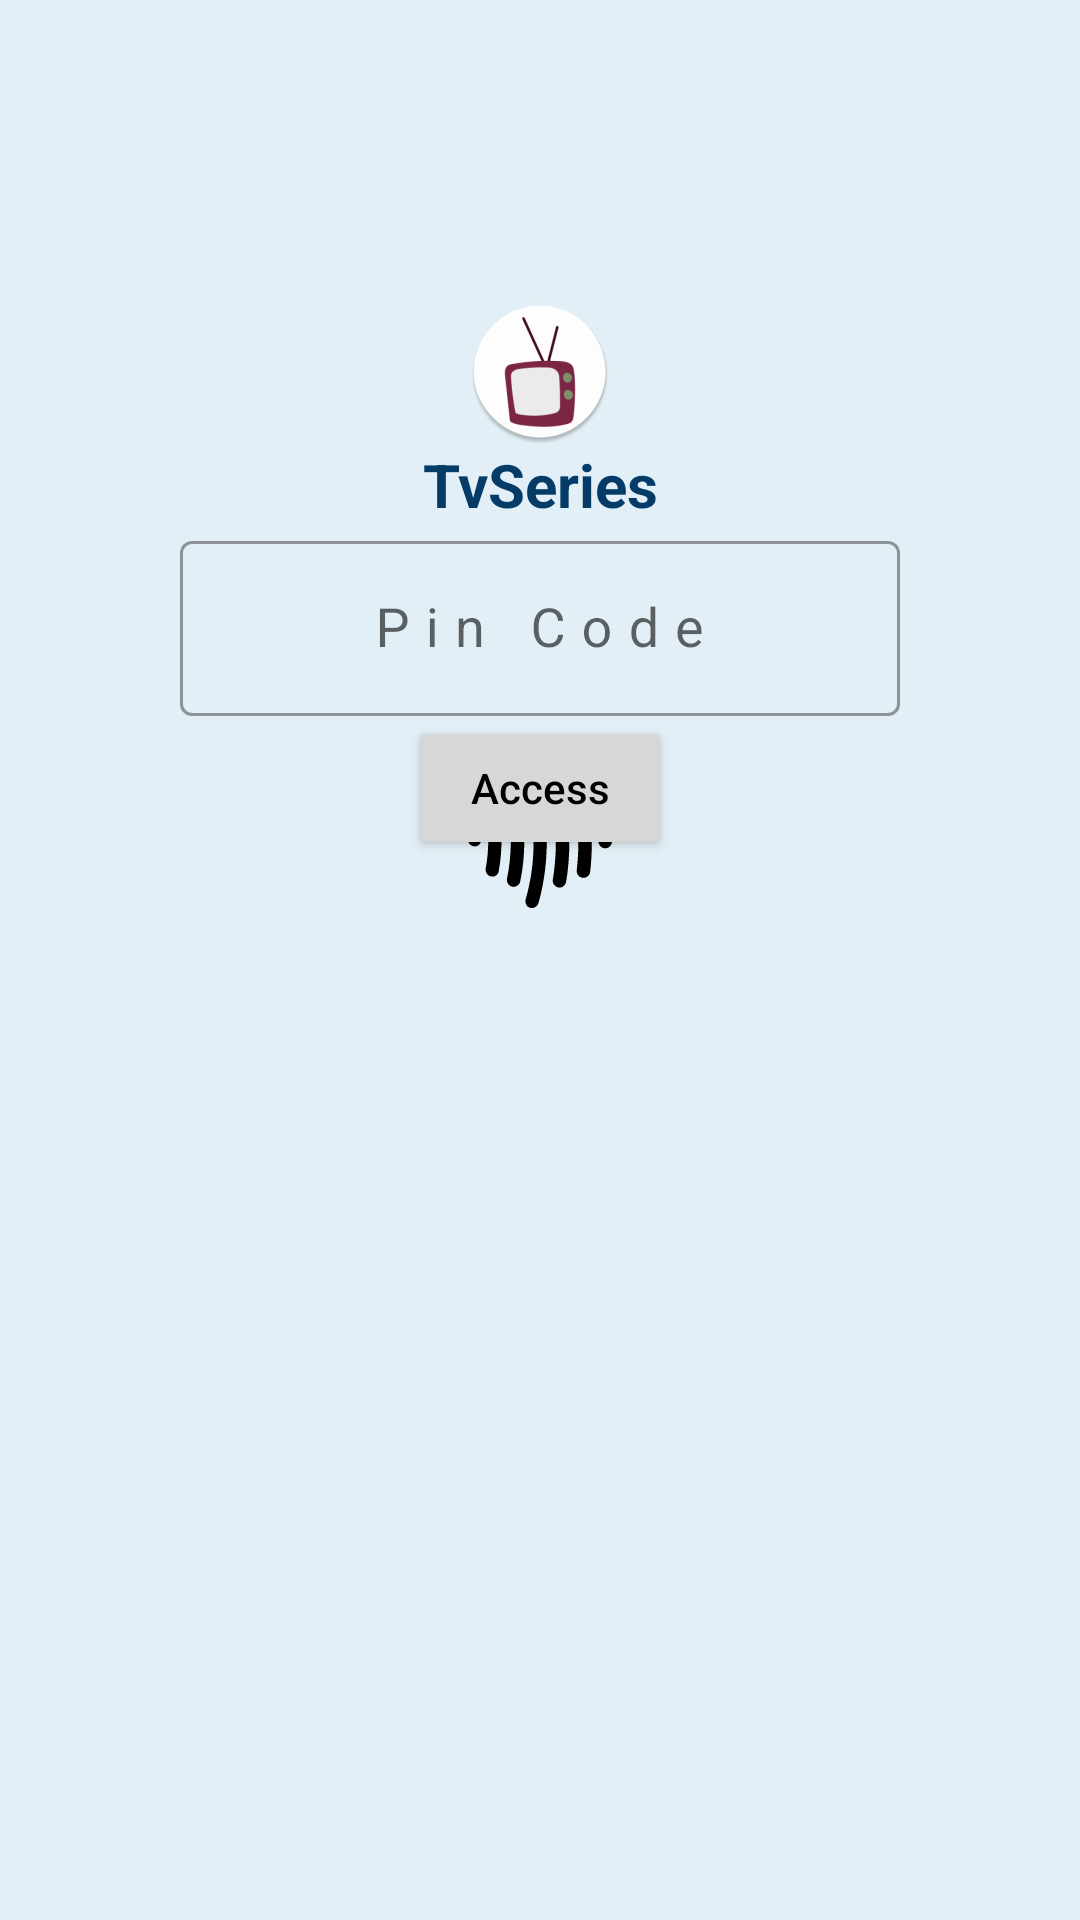

This screen was rendered from an Android layout file. Write that file and the resources it references.
<!-- AndroidManifest.xml: application theme Theme.TvSeries -->
<!-- res/layout/fragment_lock_screen.xml -->
<?xml version="1.0" encoding="utf-8"?>
<androidx.constraintlayout.widget.ConstraintLayout xmlns:android="http://schemas.android.com/apk/res/android"
    xmlns:app="http://schemas.android.com/apk/res-auto"
    xmlns:tools="http://schemas.android.com/tools"
    android:layout_width="match_parent"
    android:layout_height="match_parent"
    android:background="?attr/colorOnSecondary">

    <ImageView
        android:id="@+id/app_logo"
        android:layout_width="wrap_content"
        android:layout_height="wrap_content"
        android:layout_marginTop="100dp"
        android:src="@mipmap/ic_launcher_round"
        app:layout_constraintEnd_toEndOf="parent"
        app:layout_constraintStart_toStartOf="parent"
        app:layout_constraintTop_toTopOf="parent" />

    <TextView
        android:id="@+id/app_name"
        style="@style/SeriesNameStyle"
        android:layout_width="wrap_content"
        android:layout_height="wrap_content"
        android:text="@string/app_name"
        app:layout_constraintEnd_toEndOf="parent"
        app:layout_constraintStart_toStartOf="parent"
        app:layout_constraintTop_toBottomOf="@+id/app_logo" />

    <com.google.android.material.textfield.TextInputLayout
        android:id="@+id/pin_input"
        style="@style/TextInputLayout"
        android:layout_width="match_parent"
        android:layout_height="wrap_content"
        android:layout_marginHorizontal="60dp"
        app:errorEnabled="false"
        app:layout_constraintEnd_toEndOf="parent"
        app:layout_constraintStart_toStartOf="parent"
        app:layout_constraintTop_toBottomOf="@+id/app_name">

        <com.google.android.material.textfield.TextInputEditText
            android:id="@+id/pin_edit"
            style="@style/TextInputEditText"
            android:layout_width="match_parent"
            android:layout_height="wrap_content"
            android:gravity="center"
            android:imeOptions="actionDone"
            tools:text="123456" />
    </com.google.android.material.textfield.TextInputLayout>

    <Button
        android:id="@+id/pin_auth_button"
        android:layout_width="wrap_content"
        android:layout_height="wrap_content"
        android:text="@string/access"
        android:textAllCaps="false"
        app:layout_constraintEnd_toEndOf="parent"
        app:layout_constraintStart_toStartOf="parent"
        app:layout_constraintTop_toBottomOf="@+id/pin_input" />

    <ImageView
        android:id="@+id/biometrics_auth"
        android:layout_width="wrap_content"
        android:layout_height="wrap_content"
        android:background="?android:attr/selectableItemBackground"
        android:padding="16dp"
        android:src="@drawable/ic_fingerprint_solid"
        app:layout_constraintEnd_toEndOf="parent"
        app:layout_constraintStart_toStartOf="parent"
        app:layout_constraintTop_toBottomOf="@+id/pin_input" />

</androidx.constraintlayout.widget.ConstraintLayout>
<!-- resources referenced by this layout -->
<resources>
  <!-- drawable ic_fingerprint_solid: vector/xml drawable (drawable, 2233 chars, omitted) -->
  <!-- mipmap ic_launcher_round: png bitmap (mipmap-hdpi, 4523 bytes) -->
  <string name="access">Access</string>
  <string name="app_name">TvSeries</string>
  <style name="SeriesNameStyle">
          <item name="android:textAppearance">@style/TextAppearance.AppCompat.TitleText</item>
          <item name="android:textColor">@color/text_dark_blue</item>
      </style>
  <style name="TextInputEditText" parent="Widget.AppCompat.EditText">
          <item name="android:gravity">start|center_vertical</item>
          <item name="maxLines">1</item>
          <item name="android:longClickable">false</item>
          <item name="android:letterSpacing">0.3</item>
          <item name="android:inputType">textPassword</item>
      </style>
  <style name="TextInputLayout" parent="Widget.MaterialComponents.TextInputLayout.OutlinedBox">
          <item name="boxStrokeWidth">1dp</item>
          <item name="errorEnabled">true</item>
          <item name="errorIconTint">@color/error_red</item>
          <item name="errorTextColor">@color/error_red</item>
          <item name="boxStrokeWidthFocused">1dp</item>
          <item name="hintEnabled">true</item>
          <item name="android:hint">@string/pin_code</item>
      </style>
  <style name="Theme.TvSeries" parent="Theme.MaterialComponents.DayNight.DarkActionBar">
          
          <item name="colorPrimary">@color/light_blue</item>
          <item name="colorPrimaryVariant">@color/dark_blue</item>
          <item name="colorOnPrimary">@color/black</item>
          
          <item name="colorSecondary">@color/pearly_purple</item>
          <item name="colorSecondaryVariant">@color/purpureus</item>
          <item name="colorOnSecondary">@color/lightest_blue</item>
          
          <item name="android:statusBarColor">?attr/colorPrimaryVariant</item>
          
          <item name="android:textColor">@color/black</item>
      </style>
  <style name="TextAppearance.AppCompat.TitleText">
          <item name="android:textSize">20sp</item>
          <item name="android:textStyle">bold</item>
      </style>
  <color name="text_dark_blue">#043C67</color>
  <color name="error_red">#FFD60707</color>
  <string name="pin_code">Pin Code</string>
  <color name="light_blue">#82bfe2</color>
  <color name="dark_blue">#489dde</color>
  <color name="black">#FF000000</color>
  <color name="pearly_purple">#AE76A6</color>
  <color name="purpureus">#9055a2</color>
  <color name="lightest_blue">#E2EFF6</color>
</resources>
